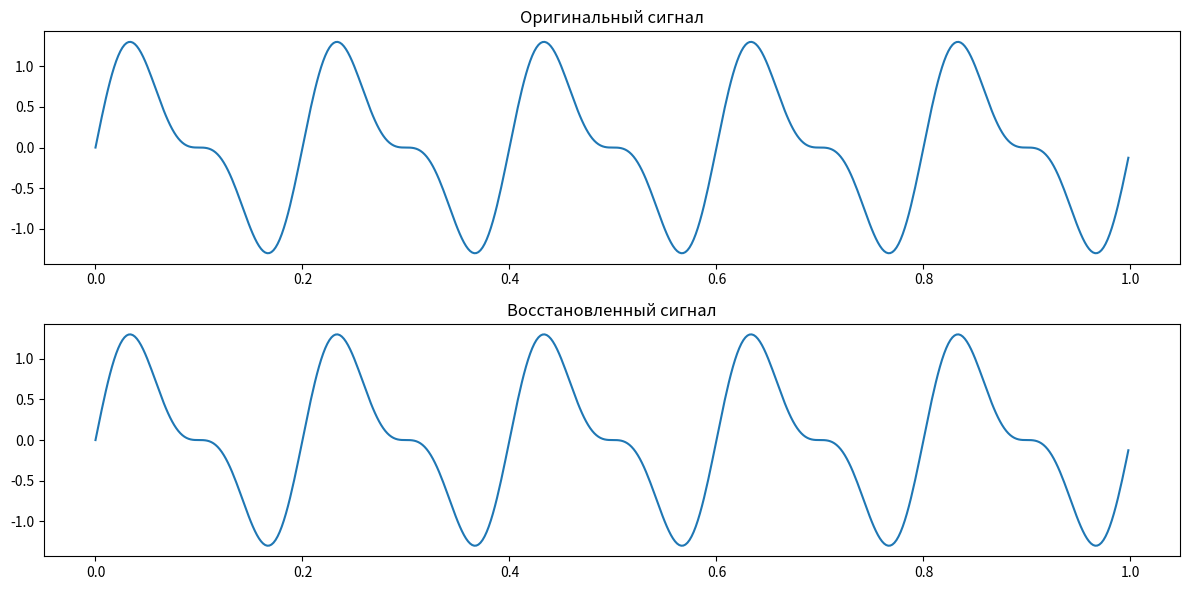

Here is the Python script that generated this plot:
import numpy as np
import matplotlib.pyplot as plt

def apply_window(signal, window_function=np.hanning):
    """
    Применяет оконную функцию к сигналу.

    Параметры:
    signal (numpy.ndarray): Массив сигнала.
    window_function (callable): Оконная функция, по умолчанию Ханнинг.

    Возвращает:
    numpy.ndarray: Сигнал с примененной оконной функцией.
    """
    window = window_function(len(signal))
    return signal * window

def fft_with_window(signal):
    """
    Применяет преобразование Фурье с использованием оконной функции и zero-padding.

    Параметры:
    signal (numpy.ndarray): Массив сигнала.

    Возвращает:
    numpy.ndarray: Спектр сигнала.
    """
    # Применение оконной функции
    # windowed_signal = apply_window(signal)
    
    # # Применение zero-padding
    # padded_signal = np.pad(windowed_signal, (0, len(windowed_signal)), mode='constant')
    
    # Прямое преобразование Фурье
    spectrum = np.fft.fft(signal)
    
    return spectrum

def ifft_with_window(spectrum, original_length):
    """
    Применяет обратное преобразование Фурье с использованием оконной функции и обрезкой.

    Параметры:
    spectrum (numpy.ndarray): Спектр сигнала.
    original_length (int): Оригинальная длина сигнала.

    Возвращает:
    numpy.ndarray: Восстановленный сигнал.
    """
    # Обратное преобразование Фурье
    reconstructed_signal = np.fft.ifft(spectrum)
    
    # # Обрезка сигнала до оригинальной длины
    # reconstructed_signal = reconstructed_signal[:original_length]
    
    # # Применение оконной функции
    # reconstructed_signal = apply_window(reconstructed_signal)
    
    return reconstructed_signal

# Пример использования
if __name__ == "__main__":
    # Пример сигнала
    t = np.linspace(0, 1, 500, endpoint=False)
    signal = np.sin(2 * np.pi * 5 * t) + 0.5 * np.sin(2 * np.pi * 10 * t)
    
    # Прямое преобразование Фурье с оконной функцией и zero-padding
    spectrum = fft_with_window(signal)
    
    # Обратное преобразование Фурье
    reconstructed_signal = ifft_with_window(spectrum, len(signal))
    
    # Визуализация
    plt.figure(figsize=(12, 6))
    
    plt.subplot(2, 1, 1)
    plt.title("Оригинальный сигнал")
    plt.plot(t, signal)
    
    plt.subplot(2, 1, 2)
    plt.title("Восстановленный сигнал")
    plt.plot(t, reconstructed_signal.real)  # Используем только реальную часть сигнала
    
    plt.tight_layout()
    plt.show()
